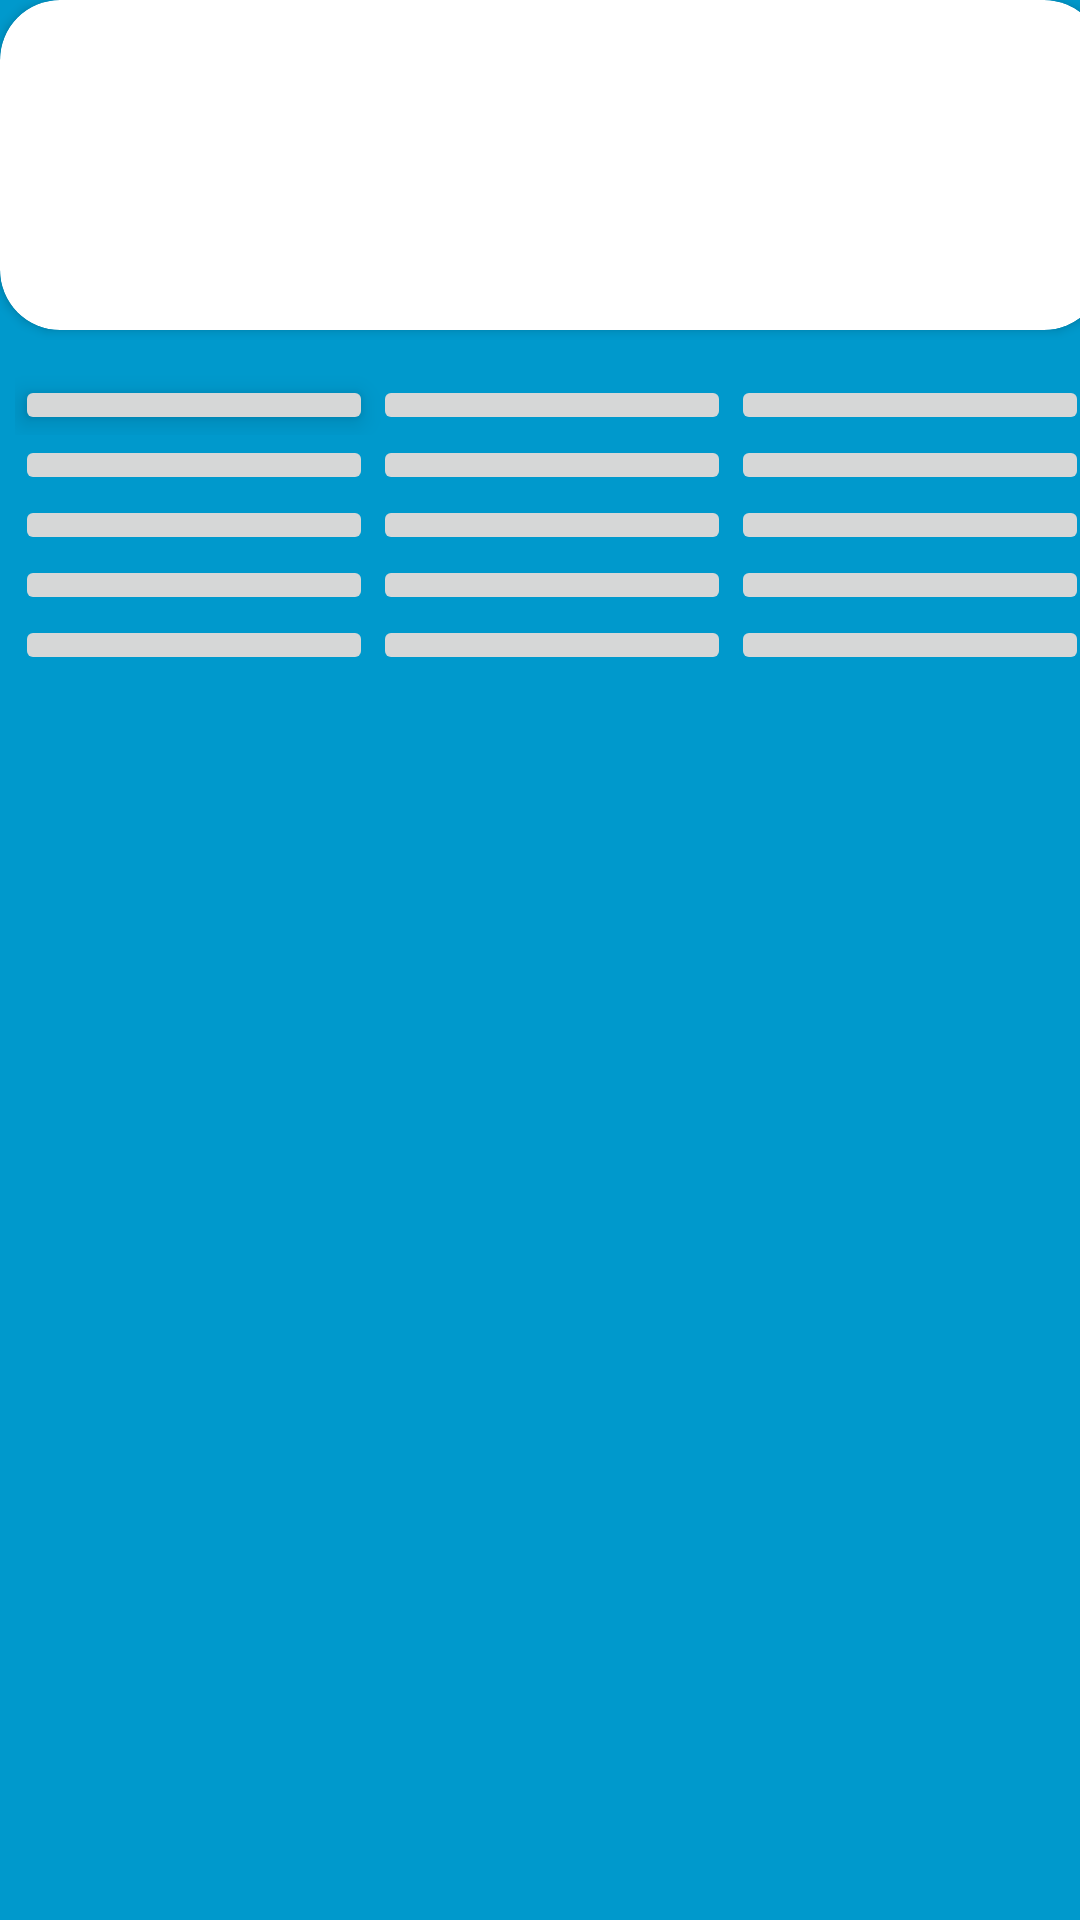

Here is an Android app screen rendered from its layout file. Give the layout XML and the strings, colors and styles it references.
<!-- AndroidManifest.xml: application theme AppTheme -->
<!-- res/layout/activity_profile.xml -->
<android.support.constraint.ConstraintLayout xmlns:android="http://schemas.android.com/apk/res/android"
    xmlns:app="http://schemas.android.com/apk/res-auto"
    xmlns:tools="http://schemas.android.com/tools"
    android:layout_width="match_parent"
    android:layout_height="match_parent"
    android:background="#0099cc"
    tools:context="diet.indian.best.indiandiet.profile">

    <LinearLayout
        android:layout_width="368dp"
        android:layout_height="551dp"
        android:orientation="vertical"
        tools:layout_editor_absoluteY="8dp"
        tools:layout_editor_absoluteX="8dp">

        <android.support.v7.widget.CardView
            android:layout_width="match_parent"
            android:layout_height="wrap_content"
            app:cardCornerRadius="20dp"
            tools:layout_editor_absoluteX="8dp"
            tools:layout_editor_absoluteY="0dp">

            <ImageView
                android:id="@+id/imageView"
                android:layout_width="100dp"
                android:layout_height="100dp"
                android:layout_margin="5dp"
                android:layout_marginBottom="5dp"
                android:layout_marginEnd="5dp"
                android:layout_marginLeft="5dp"
                android:layout_marginRight="5dp"
                android:layout_marginStart="5dp"
                android:layout_marginTop="5dp"
                android:elevation="6dp"
                android:paddingLeft="20dp"
                android:scaleType="fitCenter"
                app:srcCompat="@drawable/com_facebook_profile_picture_blank_square" />

        </android.support.v7.widget.CardView>
<ScrollView
    android:layout_width="match_parent"
    android:layout_height="match_parent">
        <LinearLayout
            android:layout_width="match_parent"
            android:layout_height="match_parent"
            android:orientation="vertical">

            <TableLayout
                android:layout_width="match_parent"
                android:layout_height="wrap_content"
                android:layout_marginTop="10dp"
                android:elevation="13dp"
                android:padding="5dp"
                android:paddingBottom="5dp"
                android:paddingEnd="5dp"
                android:paddingLeft="5dp"
                android:paddingRight="5dp"
                android:paddingStart="5dp"
                android:paddingTop="5dp"
                android:stretchColumns="*">

                <TableRow
                    android:layout_width="match_parent"
                    android:layout_height="match_parent">

                    <ImageButton
                        android:id="@+id/imageButton2"
                        style="@style/Widget.AppCompat.ImageButton"
                        android:layout_width="wrap_content"
                        android:layout_height="wrap_content"
                        android:elevation="5dp"
                        android:onClick="bmi_result"
                        app:srcCompat="@drawable/com_facebook_tooltip_blue_background" />

                    <ImageButton
                        android:id="@+id/im2"
                        android:layout_width="wrap_content"
                        android:layout_height="wrap_content"
                        android:onClick="im2"
                        app:srcCompat="@drawable/com_facebook_tooltip_blue_background" />

                    <ImageButton
                        android:id="@+id/imageButton3"
                        android:layout_width="wrap_content"
                        android:layout_height="wrap_content"
                        app:srcCompat="@drawable/com_facebook_tooltip_blue_background" />
                </TableRow>

                <TableRow
                    android:layout_width="match_parent"
                    android:layout_height="match_parent">

                    <ImageButton
                        android:id="@+id/imageButton7"
                        android:layout_width="wrap_content"
                        android:layout_height="wrap_content"
                        app:srcCompat="@drawable/com_facebook_tooltip_blue_background" />

                    <ImageButton
                        android:id="@+id/imageButton6"
                        android:layout_width="wrap_content"
                        android:layout_height="wrap_content"
                        app:srcCompat="@drawable/com_facebook_tooltip_blue_background" />

                    <ImageButton
                        android:id="@+id/imageButton5"
                        android:layout_width="wrap_content"
                        android:layout_height="wrap_content"
                        app:srcCompat="@drawable/com_facebook_tooltip_blue_background" />
                </TableRow>

                <TableRow
                    android:layout_width="match_parent"
                    android:layout_height="match_parent">

                    <ImageButton
                        android:id="@+id/imageButton10"
                        android:layout_width="wrap_content"
                        android:layout_height="wrap_content"
                        app:srcCompat="@drawable/com_facebook_tooltip_blue_background" />

                    <ImageButton
                        android:id="@+id/imageButton9"
                        android:layout_width="wrap_content"
                        android:layout_height="wrap_content"
                        app:srcCompat="@drawable/com_facebook_tooltip_blue_background" />

                    <ImageButton
                        android:id="@+id/imageButton8"
                        android:layout_width="wrap_content"
                        android:layout_height="wrap_content"
                        app:srcCompat="@drawable/com_facebook_tooltip_blue_background" />
                </TableRow>

                <TableRow
                    android:layout_width="match_parent"
                    android:layout_height="match_parent">

                    <ImageButton
                        android:id="@+id/imageButton13"
                        android:layout_width="wrap_content"
                        android:layout_height="wrap_content"
                        app:srcCompat="@drawable/com_facebook_tooltip_blue_background" />

                    <ImageButton
                        android:id="@+id/imageButton12"
                        android:layout_width="wrap_content"
                        android:layout_height="wrap_content"
                        app:srcCompat="@drawable/com_facebook_tooltip_blue_background" />

                    <ImageButton
                        android:id="@+id/imageButton11"
                        android:layout_width="wrap_content"
                        android:layout_height="wrap_content"
                        app:srcCompat="@drawable/com_facebook_tooltip_blue_background" />
                </TableRow>

                <TableRow
                    android:layout_width="match_parent"
                    android:layout_height="match_parent">

                    <ImageButton
                        android:id="@+id/imageButton16"
                        android:layout_width="wrap_content"
                        android:layout_height="wrap_content"
                        app:srcCompat="@drawable/com_facebook_tooltip_blue_background" />

                    <ImageButton
                        android:id="@+id/imageButton15"
                        android:layout_width="wrap_content"
                        android:layout_height="wrap_content"
                        app:srcCompat="@drawable/com_facebook_tooltip_blue_background" />

                    <ImageButton
                        android:id="@+id/imageButton14"
                        android:layout_width="wrap_content"
                        android:layout_height="wrap_content"
                        app:srcCompat="@drawable/com_facebook_tooltip_blue_background" />
                </TableRow>

                <TableRow
                    android:layout_width="match_parent"
                    android:layout_height="match_parent">

                </TableRow>

            </TableLayout>
        </LinearLayout>
</ScrollView>
    </LinearLayout>

</android.support.constraint.ConstraintLayout>
<!-- resources referenced by this layout -->
<resources>
  <style name="AppTheme" parent="Theme.AppCompat.Light.NoActionBar">
          
          <item name="colorPrimary">@color/colorPrimary</item>
          <item name="colorPrimaryDark">@color/colorPrimaryDark</item>
          <item name="colorAccent">@color/colorAccent</item>
          
  
          <item name="windowActionBar">false</item>
          <item name="windowNoTitle">true</item>
      </style>
  <color name="colorPrimary">#fdfdfd</color>
  <color name="colorPrimaryDark">#000000</color>
  <color name="colorAccent">#54dce6</color>
</resources>
